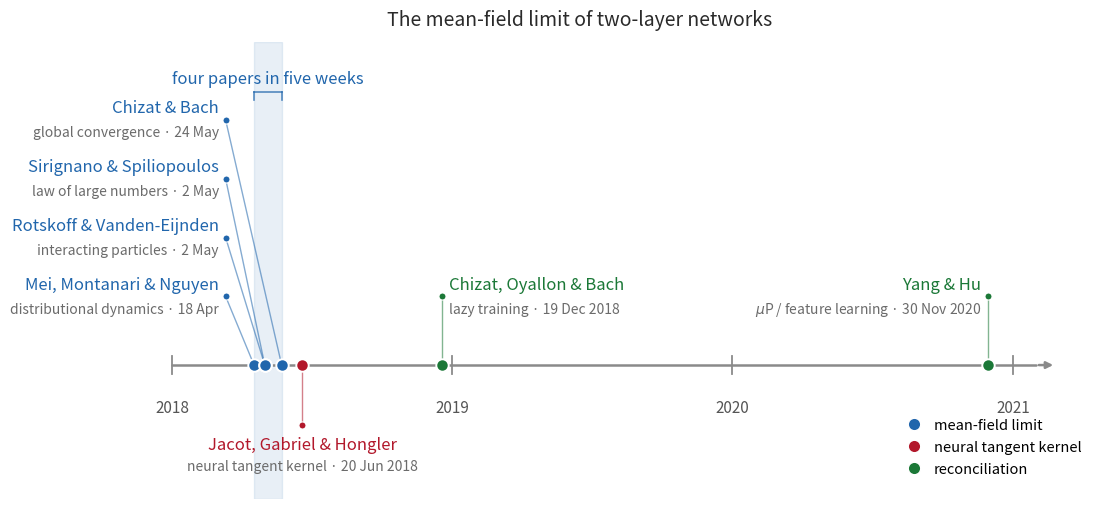

Here is the Python script that generated this plot: (Note: this script raises an exception after producing the figure.)
"""
Timeline of the mean-field limit of two-layer neural networks.

Seven arXiv v1 submissions, spring 2018 to late 2020. The visual point is the
burst at the start: four mean-field papers (blue) landed in a five-week window
in April-May 2018, describing the same object -- the gradient flow of the
network's empirical measure of neurons -- from four angles. Weeks later the
neural tangent kernel (red) offered a rival large-width description, and the
tension between the two was reconciled over the next two years by lazy training
and the muP / feature-learning framework (green).

The four concurrent papers are drawn as a stacked callout in the upper left,
with thin converging leader lines running down to their (nearly coincident)
markers on the time axis; a shaded stripe marks the five-week window. The later,
sparse events sit directly on the axis with short stems.

Output: assets/mean-field-dynamics/timeline.png
"""
import datetime
import matplotlib.pyplot as plt
from matplotlib.lines import Line2D


def dnum(y, m, d):
    """Date -> matplotlib-friendly ordinal day number (1 unit = 1 day)."""
    return datetime.date(y, m, d).toordinal()


# --- palette -------------------------------------------------------------
BLUE  = "#2166ac"   # A: the mean-field limit
RED   = "#b2182b"   # B: the neural tangent kernel (the rival description)
GREEN = "#1b7837"   # C: the reconciliation
MUTED = "#6b6b6b"
AXIS  = "#8a8a8a"

GROUP_COLOR = {"A": BLUE, "B": RED, "C": GREEN}

# --- the seven papers: (date, surnames, descriptor, group, date label) ---
papers = [
    (dnum(2018,  4, 18), "Mei, Montanari & Nguyen",   "distributional dynamics",   "A", "18 Apr"),
    (dnum(2018,  5,  2), "Rotskoff & Vanden-Eijnden", "interacting particles",     "A", "2 May"),
    (dnum(2018,  5,  2), "Sirignano & Spiliopoulos",  "law of large numbers",      "A", "2 May"),
    (dnum(2018,  5, 24), "Chizat & Bach",             "global convergence",        "A", "24 May"),
    (dnum(2018,  6, 20), "Jacot, Gabriel & Hongler",  "neural tangent kernel",     "B", "20 Jun 2018"),
    (dnum(2018, 12, 19), "Chizat, Oyallon & Bach",    "lazy training",             "C", "19 Dec 2018"),
    (dnum(2020, 11, 30), "Yang & Hu",                 r"$\mu$P / feature learning", "C", "30 Nov 2020"),
]

fig, ax = plt.subplots(figsize=(11.5, 5.2))

# --- the time axis -------------------------------------------------------
x_start, x_end = dnum(2018, 1, 1), dnum(2021, 1, 31)
ax.plot([x_start, x_end], [0, 0], color=AXIS, lw=1.8, zorder=1,
        solid_capstyle="round")
ax.annotate("", xy=(x_end + 26, 0), xytext=(x_end, 0),
            arrowprops=dict(arrowstyle="-|>", color=AXIS, lw=1.8))

# year ticks
for yr in range(2018, 2022):
    xt = dnum(yr, 1, 1)
    ax.plot([xt, xt], [-0.14, 0.14], color=AXIS, lw=1.3, zorder=2)
    ax.text(xt, -0.52, str(yr), ha="center", va="top", fontsize=11,
            color="#555555")

# --- the five-week window (Group A) --------------------------------------
band_lo, band_hi = dnum(2018, 4, 18), dnum(2018, 5, 24)
ax.axvspan(band_lo, band_hi, color=BLUE, alpha=0.10, zorder=0)

# a slim bracket over the window, captioned
y_br = 4.18
ax.plot([band_lo, band_hi], [y_br, y_br], color=BLUE, lw=1.2, alpha=0.75, zorder=3)
ax.plot([band_lo, band_lo], [y_br - 0.12, y_br], color=BLUE, lw=1.2, alpha=0.75, zorder=3)
ax.plot([band_hi, band_hi], [y_br - 0.12, y_br], color=BLUE, lw=1.2, alpha=0.75, zorder=3)
ax.text((band_lo + band_hi) / 2, y_br + 0.08, "four papers in five weeks",
        ha="center", va="bottom", fontsize=12, color=BLUE, style="italic")

# --- Group A: stacked callout in the upper left, converging leaders -------
x_dot_A = dnum(2018, 3, 12)          # column where the four callout dots sit
A_levels = [1.05, 1.95, 2.85, 3.75]  # earliest lowest -> latest highest (no crossings)
pad = 9                              # text gap from the dot, in days

for (xm, auth, desc, grp, ds), lvl in zip(papers[:4], A_levels):
    ax.plot([xm, x_dot_A], [0, lvl], color=BLUE, lw=1.0, alpha=0.55, zorder=2,
            solid_capstyle="round")
    ax.scatter([x_dot_A], [lvl], s=26, color=BLUE, zorder=5,
               edgecolor="white", linewidth=0.8)
    ax.text(x_dot_A - pad, lvl + 0.19, auth, ha="right", va="center",
            fontsize=12, color=BLUE)
    ax.text(x_dot_A - pad, lvl - 0.19, f"{desc} · {ds}", ha="right",
            va="center", fontsize=10, color=MUTED, style="italic")

# --- Group B: below the axis (the rival description, opposite side) -------
xB = papers[4][0]
ax.plot([xB, xB], [0, -0.92], color=RED, lw=1.0, alpha=0.55, zorder=2)
ax.scatter([xB], [-0.92], s=26, color=RED, zorder=5,
           edgecolor="white", linewidth=0.8)
ax.text(xB, -1.08, papers[4][1], ha="center", va="top", fontsize=12, color=RED)
ax.text(xB, -1.44, f"{papers[4][2]} · {papers[4][4]}", ha="center",
        va="top", fontsize=10, color=MUTED, style="italic")

# --- Group C: above the axis, short stems --------------------------------
lvl_C = 1.05
# C1 (lazy training): text extends right
xC1, aC1, dC1, _, sC1 = papers[5]
ax.plot([xC1, xC1], [0, lvl_C], color=GREEN, lw=1.0, alpha=0.55, zorder=2)
ax.scatter([xC1], [lvl_C], s=26, color=GREEN, zorder=5,
           edgecolor="white", linewidth=0.8)
ax.text(xC1 + pad, lvl_C + 0.19, aC1, ha="left", va="center",
        fontsize=12, color=GREEN)
ax.text(xC1 + pad, lvl_C - 0.19, f"{dC1} · {sC1}", ha="left",
        va="center", fontsize=10, color=MUTED, style="italic")

# C2 (muP / feature learning): near the right edge, text extends left
xC2, aC2, dC2, _, sC2 = papers[6]
ax.plot([xC2, xC2], [0, lvl_C], color=GREEN, lw=1.0, alpha=0.55, zorder=2)
ax.scatter([xC2], [lvl_C], s=26, color=GREEN, zorder=5,
           edgecolor="white", linewidth=0.8)
ax.text(xC2 - pad, lvl_C + 0.19, aC2, ha="right", va="center",
        fontsize=12, color=GREEN)
ax.text(xC2 - pad, lvl_C - 0.19, f"{dC2} · {sC2}", ha="right",
        va="center", fontsize=10, color=MUTED, style="italic")

# --- markers on the axis (drawn last, on top) ----------------------------
for xm, auth, desc, grp, ds in papers:
    ax.scatter([xm], [0], s=80, color=GROUP_COLOR[grp], zorder=6,
               edgecolor="white", linewidth=1.4)

# --- small colour key ----------------------------------------------------
handles = [
    Line2D([0], [0], marker="o", linestyle="none", markerfacecolor=BLUE,
           markeredgecolor="white", markersize=9, label="mean-field limit"),
    Line2D([0], [0], marker="o", linestyle="none", markerfacecolor=RED,
           markeredgecolor="white", markersize=9, label="neural tangent kernel"),
    Line2D([0], [0], marker="o", linestyle="none", markerfacecolor=GREEN,
           markeredgecolor="white", markersize=9, label="reconciliation"),
]
ax.legend(handles=handles, loc="lower right", frameon=False, fontsize=10.5,
          handletextpad=0.4, labelspacing=0.55, borderaxespad=1.2)

# --- cosmetics -----------------------------------------------------------
ax.set_xlim(dnum(2017, 8, 1), dnum(2021, 5, 1))
ax.set_ylim(-2.05, 4.95)
for s in ax.spines.values():
    s.set_visible(False)
ax.set_xticks([])
ax.set_yticks([])
ax.set_title("The mean-field limit of two-layer networks", fontsize=14,
             color="#2a2a2a", pad=12)

plt.tight_layout()
plt.savefig("assets/mean-field-dynamics/timeline.png", dpi=150,
            bbox_inches="tight", facecolor="white")
plt.close()
print("saved assets/mean-field-dynamics/timeline.png")
